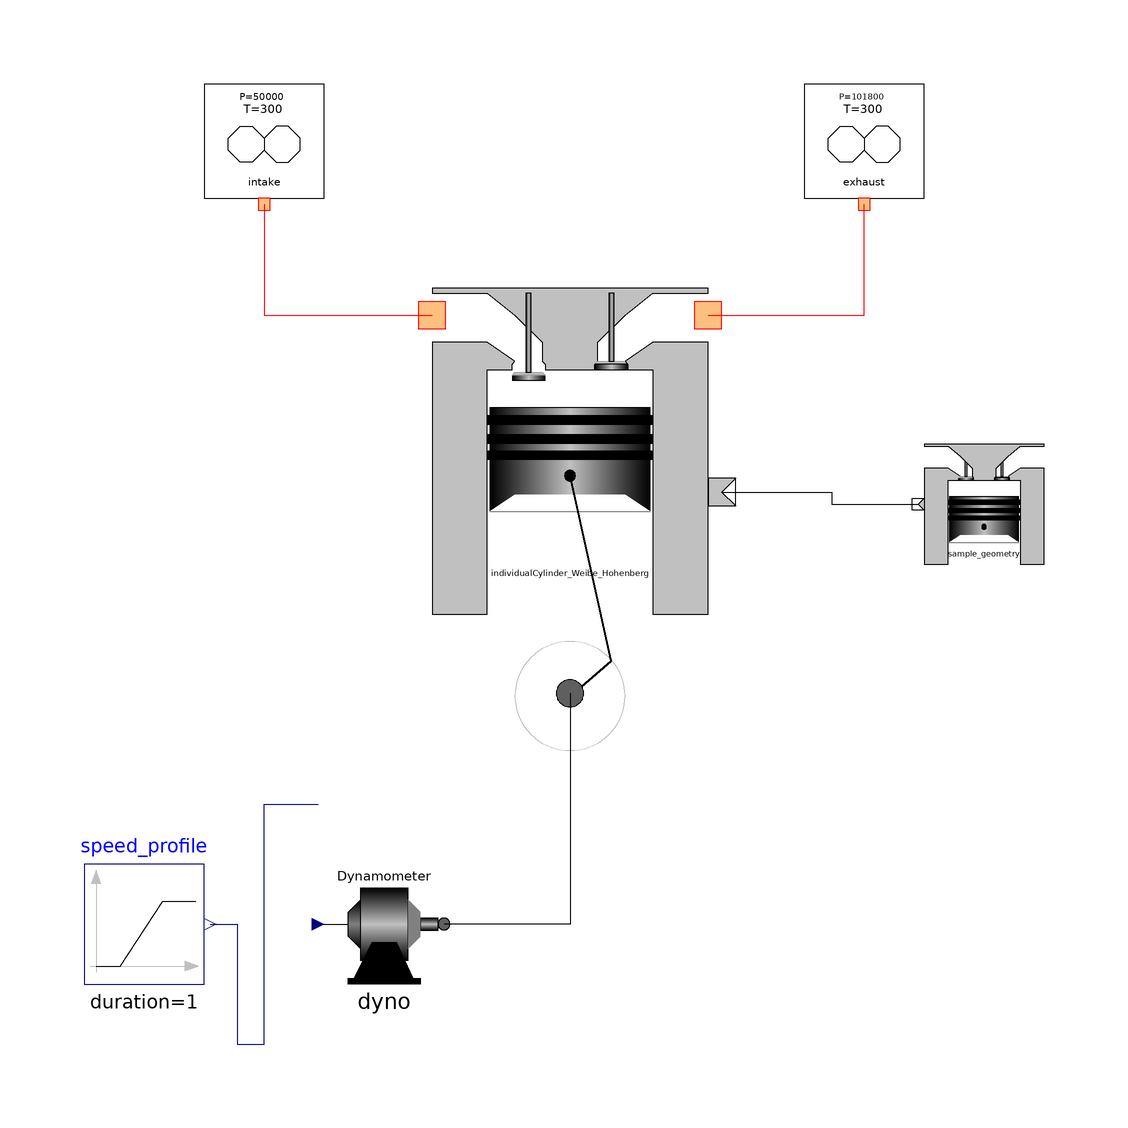

This picture is the connection diagram that the Modelica source below describes through its graphical annotations.

model CylinderOnDyno_Weibe_Hohenburg
        "Single cylinder engine connected to a dynamometer"
        extends Modelica.Icons.Example;
        Engine.Components.Reservoir intake(P=50000) annotation (Placement(
              transformation(extent={{-60,60},{-40,80}}, rotation=0)));
        Engine.Components.Reservoir exhaust annotation (Placement(
              transformation(extent={{40,60},{60,80}}, rotation=0)));
        Engine.Components.Dynamometer dyno annotation (
            Placement(transformation(extent={{-40,-70},{-20,-50}}, rotation=0)));
        Modelica.Blocks.Sources.Ramp speed_profile(
          height=2000,
          duration=1,
          offset=1500,
          startTime=1)   annotation (                             Placement(
              transformation(extent={{-80,-70},{-60,-50}}, rotation=0)));
        Engine.GeometrySource sample_geometry(
          bore=.08,
          stroke=.08,
          conrod=.152,
          comp_ratio=9.5) annotation (                        Placement(
              transformation(extent={{60,0},{80,20}}, rotation=0)));
        Engine.Components.IndividualCylinder_Weibe_Hohenberg
          individualCylinder_Weibe_Hohenberg(spark_advance=20, burn_duration=60) 
          annotation (Placement(transformation(extent={{-22,-22},{24,46}})));
      equation
        connect(speed_profile.y, dyno.rpm) annotation (Line(
            points={{-59,-60},{-54.5,-60},{-54.5,-80},{-50,-80},{-50,-40},{
                -41,-40}},
            color={0,0,127},
            smooth=Smooth.None));
        connect(intake.tap, individualCylinder_Weibe_Hohenberg.intake) 
          annotation (Line(
            points={{-50,60},{-50,41.4667},{-22,41.4667}},
            color={255,0,0},
            smooth=Smooth.None));
        connect(individualCylinder_Weibe_Hohenberg.exhaust, exhaust.tap) 
          annotation (Line(
            points={{24,41.4667},{50,41.4667},{50,60}},
            color={255,0,0},
            smooth=Smooth.None));
        connect(individualCylinder_Weibe_Hohenberg.crankshaft, dyno.shaft) 
          annotation (Line(
            points={{1,-21.5467},{1,-60},{-20,-60}},
            color={0,0,0},
            smooth=Smooth.None));
        connect(individualCylinder_Weibe_Hohenberg.geom, sample_geometry.geom) 
          annotation (Line(
            points={{26.3,12},{44.65,12},{44.65,10},{59,10}},
            color={0,0,0},
            smooth=Smooth.None));
        annotation (
          Window(
            x=0.1,
            y=0.21,
            width=0.6,
            height=0.6),
          Documentation(info="This simulation involves a single cylinder connected
to a dynamometer.  One interesting thing to look at
in this simulation is the instantaneous torque felt
by the dynamometer vs. the average torque.  Both are
available as variables to be viewed within the dynamometer
model.
"),       Diagram(coordinateSystem(preserveAspectRatio=false,extent={{-100,
                  -100},{100,100}},
              grid={2,2}),     graphics));
      end CylinderOnDyno_Weibe_Hohenburg;